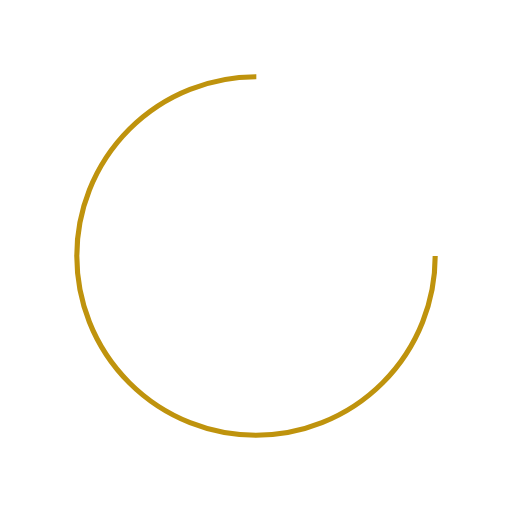
t = 0.00 s
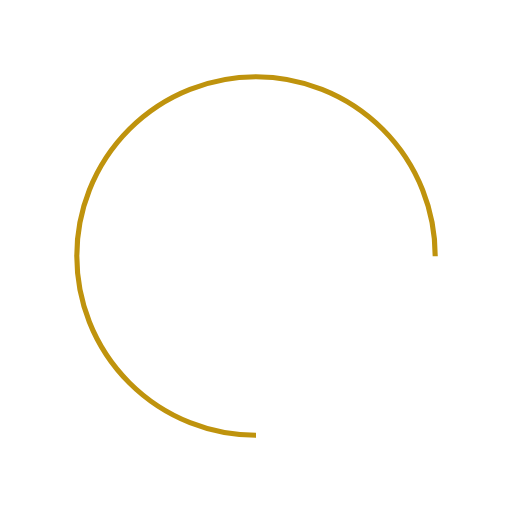
t = 0.25 s
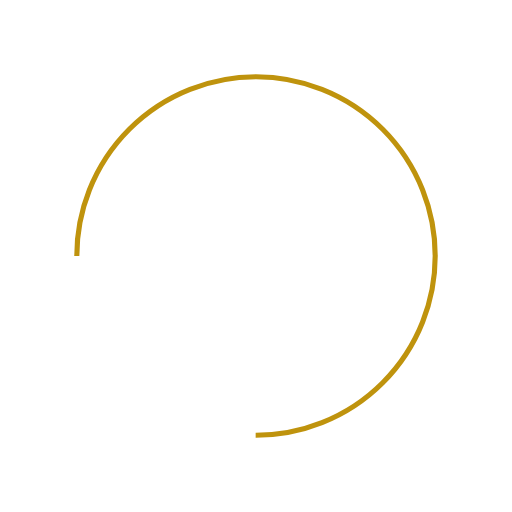
t = 0.50 s
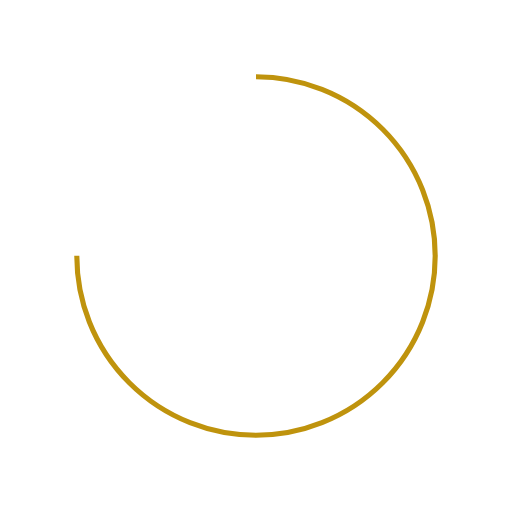
t = 0.75 s

The animated SVG that drew these frames (rendered in a browser with its animation timeline set to each time). Animation: 1 SMIL element (animateTransform=1); one cycle of 1.00 s, repeats indefinitely.

<svg width="200px"  height="200px"  xmlns="http://www.w3.org/2000/svg" viewBox="0 0 100 100" preserveAspectRatio="xMidYMid" class="lds-rolling" style="background: none;"><circle cx="50" cy="50" fill="none" ng-attr-stroke="{{config.color}}" ng-attr-stroke-width="{{config.width}}" ng-attr-r="{{config.radius}}" ng-attr-stroke-dasharray="{{config.dasharray}}" stroke="#bf930d" stroke-width="1" r="35" stroke-dasharray="164.93361431346415 56.97787143782138" transform="rotate(155.893 50 50)"><animateTransform attributeName="transform" type="rotate" calcMode="linear" values="0 50 50;360 50 50" keyTimes="0;1" dur="1s" begin="0s" repeatCount="indefinite"></animateTransform></circle></svg>
